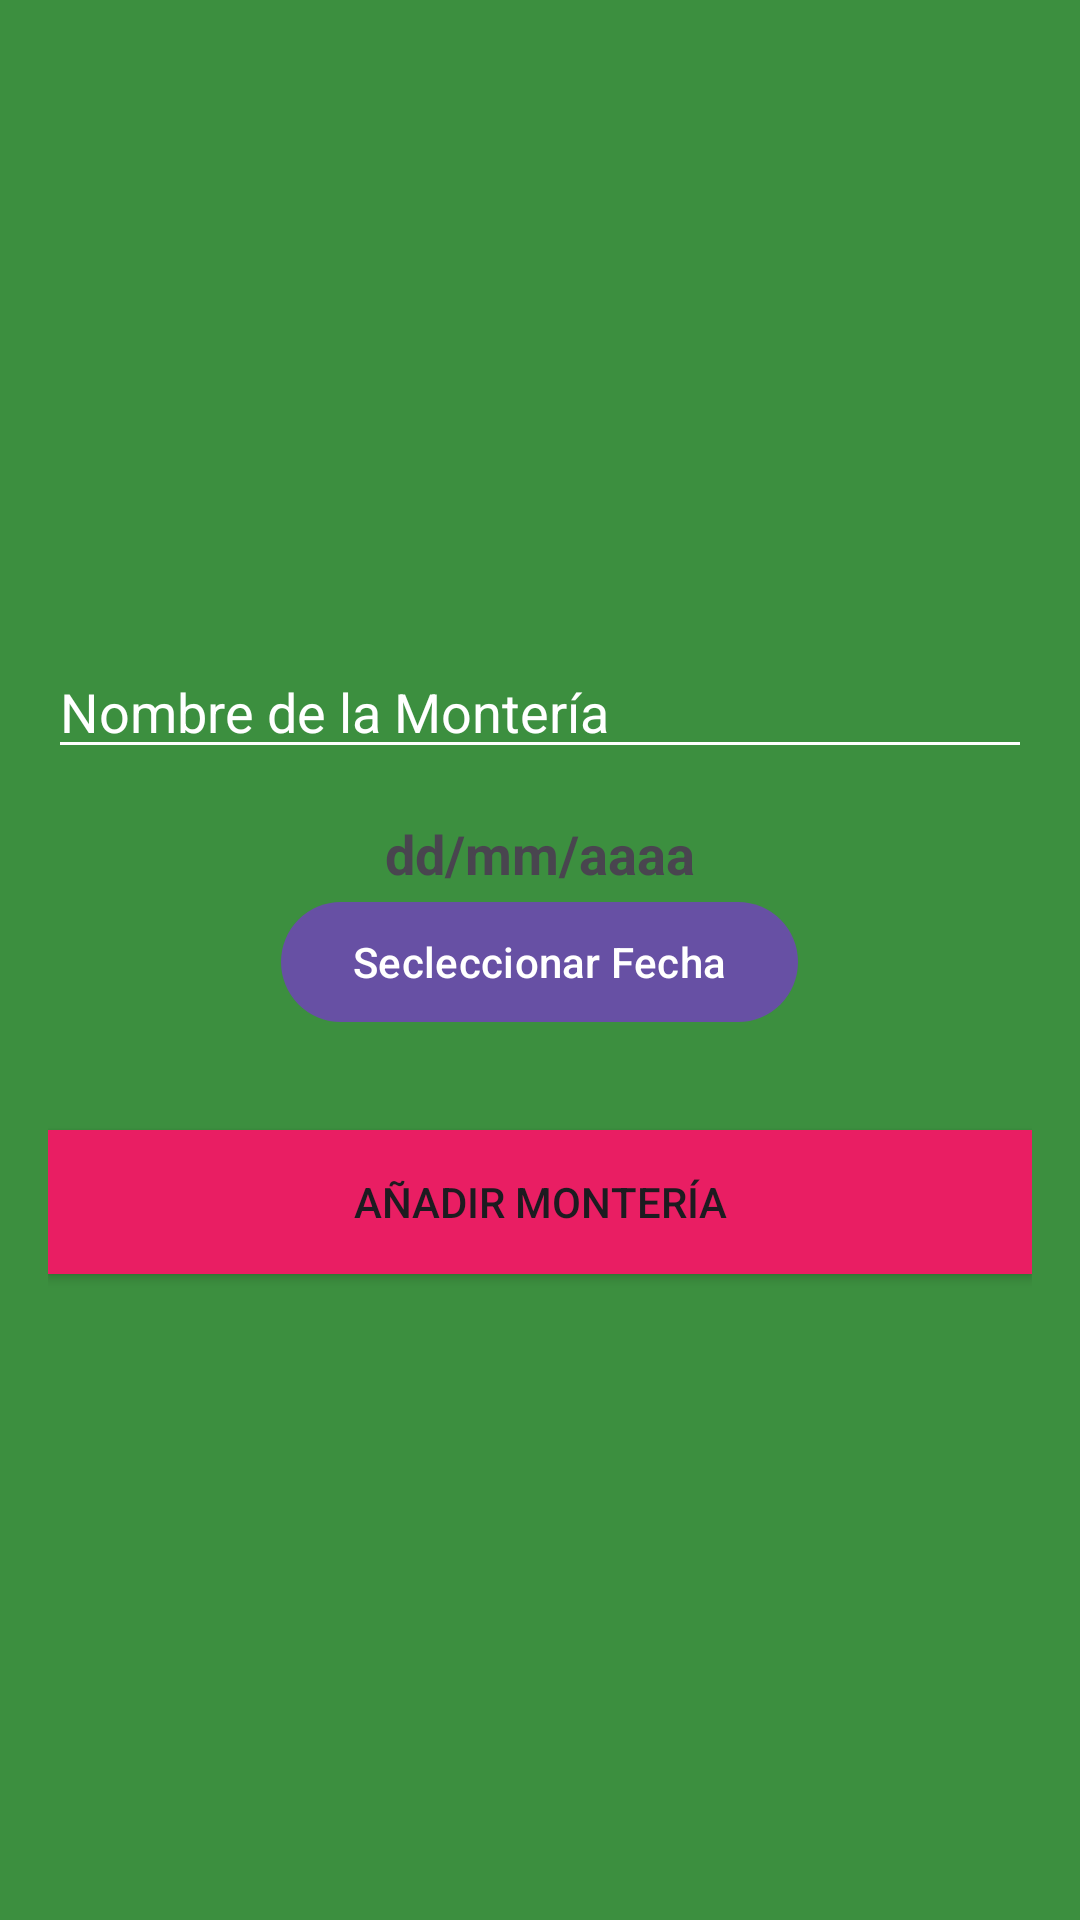

Here is an Android app screen rendered from its layout file. Give the layout XML and the strings, colors and styles it references.
<!-- AndroidManifest.xml: application theme Theme.AgendaMontera -->
<!-- res/layout/dialog_add_hunting.xml -->
<?xml version="1.0" encoding="utf-8"?>
<LinearLayout xmlns:android="http://schemas.android.com/apk/res/android"
    xmlns:app="http://schemas.android.com/apk/res-auto"
    android:orientation="vertical"
    android:layout_width="250dp"
    android:layout_height="wrap_content"
    android:padding="16dp"
    android:gravity="center"
    android:background="@color/background_dialog">

    <EditText
        android:id="@+id/etAddHunting"
        android:layout_width="match_parent"
        android:layout_height="wrap_content"
        android:maxLength="20"
        android:maxLines="1"
        android:inputType="text"
        android:hint="@string/hunting_name"
        android:textColor="@color/white"
        android:textColorHint="@color/white"
        android:backgroundTint="@color/white"/>

    <TextView
        android:id="@+id/tvDateField"
        android:layout_width="match_parent"
        android:layout_height="wrap_content"
        android:layout_marginTop="16dp"
        android:gravity="center"
        android:text="@string/date_format"
        android:textSize="18sp"
        android:textStyle="bold" />

    <com.google.android.material.button.MaterialButton
        android:id="@+id/btnSelectDate"
        android:layout_width="wrap_content"
        android:layout_height="wrap_content"
        app:icon="@drawable/ic_calendar"
        android:text="@string/select_date"/>

    <Button
        android:id="@+id/btnAddHunting"
        android:layout_width="match_parent"
        android:layout_height="wrap_content"
        android:layout_marginTop="32dp"
        android:textAllCaps="true"
        android:background="@color/btn_accent"
        android:text="@string/add_hunting"/>
</LinearLayout>
<!-- resources referenced by this layout -->
<resources>
  <color name="background_dialog">#3C8F3F</color>
  <color name="btn_accent">#E91E63</color>
  <color name="white">#FFFFFFFF</color>
  <string name="add_hunting">Añadir Montería</string>
  <string name="date_format">dd/mm/aaaa</string>
  <string name="hunting_name">Nombre de la Montería</string>
  <string name="select_date">Secleccionar Fecha</string>
  <style name="Theme.AgendaMontera" parent="Base.Theme.AgendaMontera" />
  <style name="Base.Theme.AgendaMontera" parent="Theme.Material3.DayNight.NoActionBar">
          
          
      </style>
</resources>
